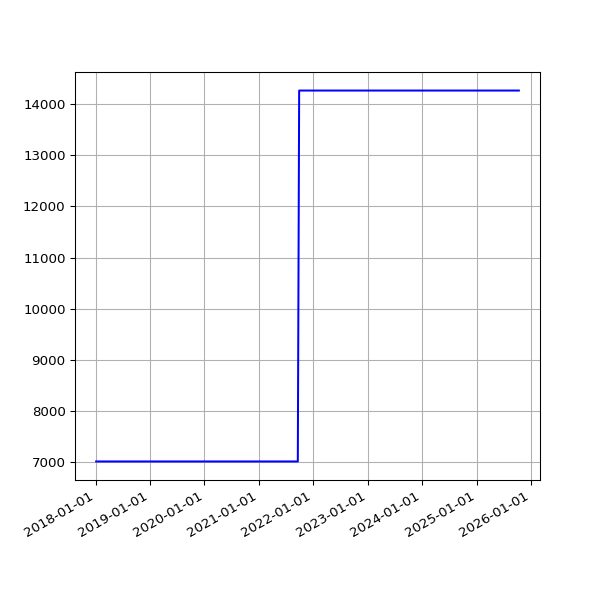

Data behind this chart, as committed beside it:
date, value
2018-01-04 07:02:46 +0000, 7017
2018-01-06 08:01:49 +0000, 7017
2018-01-11 06:13:35 +0000, 7017
2018-01-12 06:28:21 +0000, 7017
2018-01-13 07:12:13 +0000, 7017
2018-01-15 06:43:57 +0000, 7017
2018-01-16 08:42:18 +0000, 7017
2018-01-19 06:26:40 +0000, 7017
2018-01-21 08:30:58 +0000, 7017
2018-01-23 06:21:37 +0000, 7017
2018-01-24 06:43:14 +0000, 7017
2018-01-25 06:52:15 +0000, 7017
2018-01-26 07:27:50 +0000, 7017
2018-01-28 07:03:24 +0000, 7017
2018-01-29 07:28:53 +0000, 7017
2018-02-06 05:29:04 +0000, 7017
2018-02-16 05:14:58 +0000, 7017
2018-02-19 05:19:21 +0000, 7017
2018-02-25 05:15:56 +0000, 7017
2018-03-01 05:27:36 +0000, 7017
2018-03-04 05:26:08 +0000, 7017
2018-03-07 05:42:31 +0000, 7017
2018-03-10 05:38:57 +0000, 7017
2018-03-22 05:24:43 +0000, 7017
2018-03-25 06:19:36 +0100, 7017
2018-04-01 05:34:15 +0100, 7017
2018-04-04 05:34:29 +0100, 7017
2018-04-07 05:49:30 +0100, 7017
2018-04-22 05:15:17 +0100, 7017
2018-06-01 05:44:15 +0100, 7017
2018-06-04 05:24:39 +0100, 7017
2018-06-07 06:06:31 +0100, 7017
2018-06-25 05:53:05 +0100, 7017
2018-07-10 06:31:48 +0100, 7017
2018-07-16 06:27:33 +0100, 7017
2018-07-22 06:28:04 +0100, 7017
2018-07-25 06:33:35 +0100, 7017
2018-07-28 06:42:39 +0100, 7017
2018-08-01 06:05:11 +0100, 7017
2018-08-04 05:47:50 +0100, 7017
2018-08-07 06:16:22 +0100, 7017
2018-08-10 06:44:44 +0100, 7017
2018-08-13 06:18:24 +0100, 7017
2018-08-16 06:36:33 +0100, 7017
2018-08-19 06:01:25 +0100, 7017
2018-08-22 06:51:37 +0100, 7017
2018-08-25 06:24:08 +0100, 7017
2018-08-28 06:26:32 +0100, 7017
2018-09-01 05:58:49 +0100, 7017
2018-09-04 05:55:32 +0100, 7017
2018-09-07 05:52:57 +0100, 7017
2018-09-10 06:01:53 +0100, 7017
2018-09-13 05:45:39 +0100, 7017
2018-09-16 05:46:46 +0100, 7017
2018-09-19 06:33:00 +0100, 7017
2018-09-22 05:54:16 +0100, 7017
2018-09-25 05:59:08 +0100, 7017
2018-10-04 06:11:36 +0100, 7017
2018-10-07 06:27:15 +0100, 7017
2018-10-10 06:46:32 +0100, 7017
... 1,854 more rows
